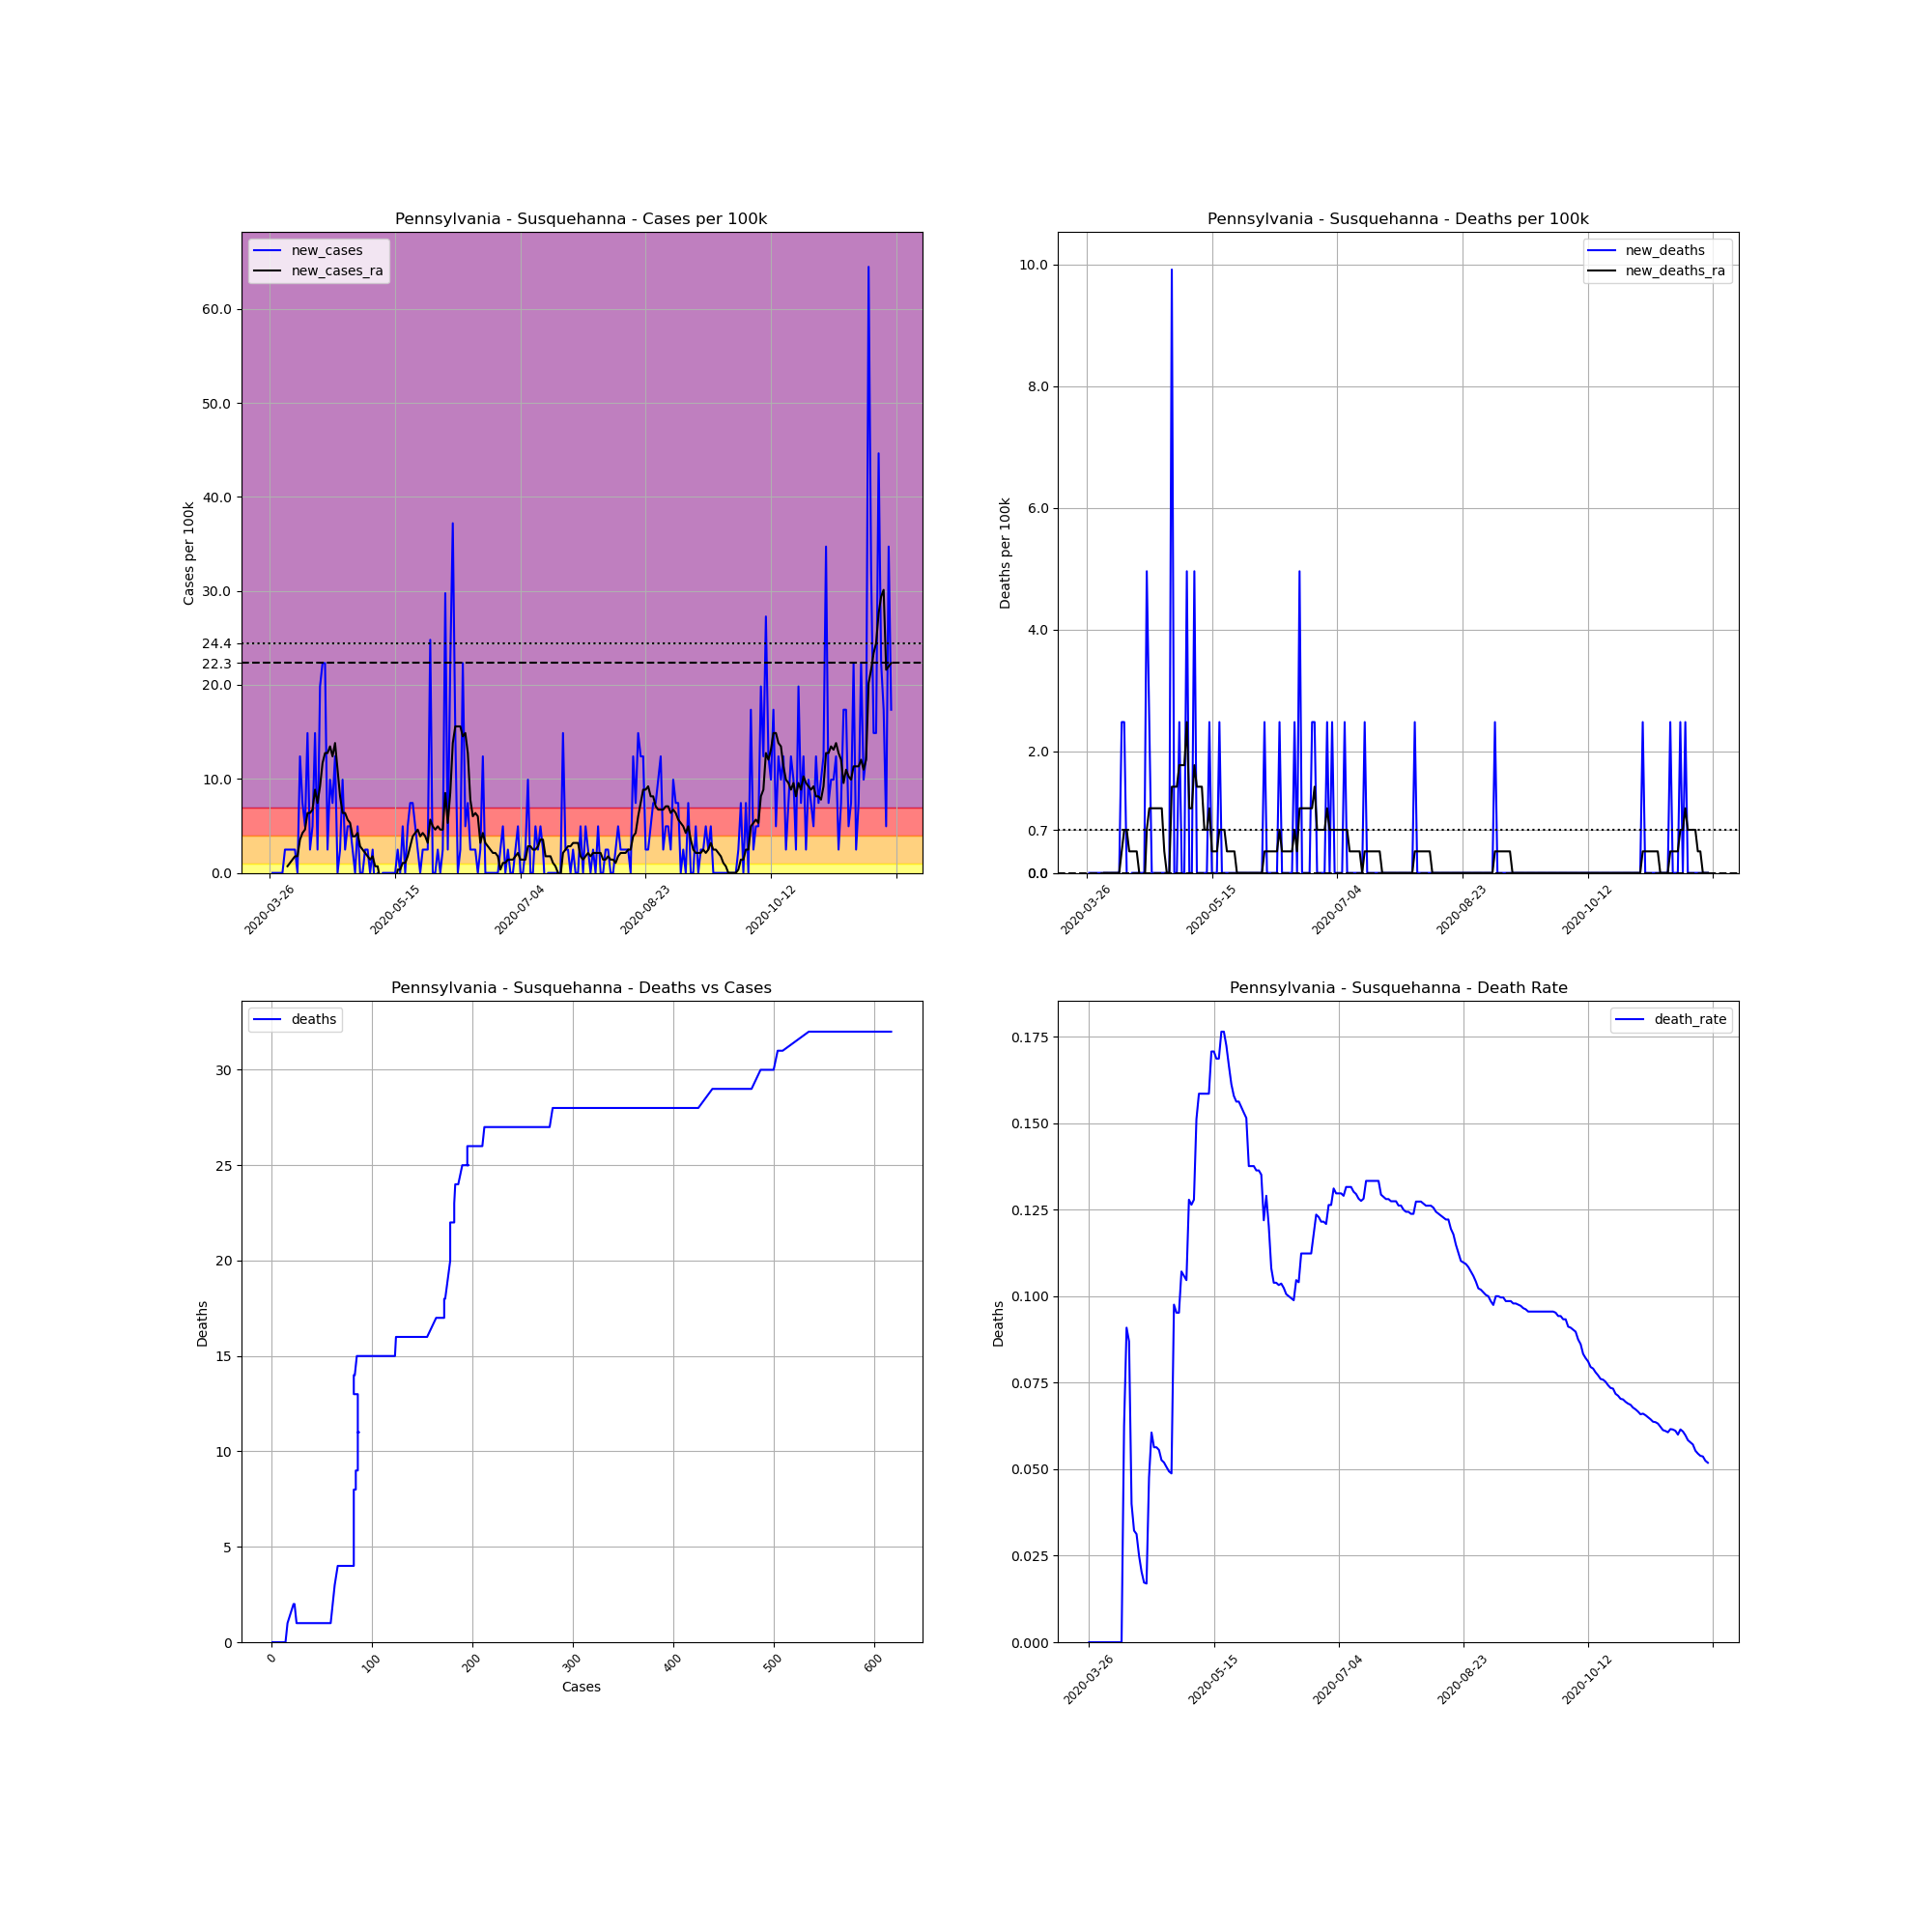

The table this chart was drawn from, first rows:
, date, county, state, fips, cases, deaths, COUNTY, STNAME, CTYNAME, POPESTIMATE2019, cases_per_100k, deaths_per_100k, death_rate, new_cases, new_deaths, new_cases_ra, new_deaths_ra
409552, 2020-03-26, Susquehanna, Pennsylvania, 42115, 1, 0.0, 115, Pennsylvania, Susquehanna, 40328, 2.48, 0.0, 0.0, , , , 
409553, 2020-03-27, Susquehanna, Pennsylvania, 42115, 1, 0.0, 115, Pennsylvania, Susquehanna, 40328, 2.48, 0.0, 0.0, 0.0, 0.0, , 
409554, 2020-03-28, Susquehanna, Pennsylvania, 42115, 1, 0.0, 115, Pennsylvania, Susquehanna, 40328, 2.48, 0.0, 0.0, 0.0, 0.0, , 
409555, 2020-03-29, Susquehanna, Pennsylvania, 42115, 1, 0.0, 115, Pennsylvania, Susquehanna, 40328, 2.48, 0.0, 0.0, 0.0, 0.0, , 
409556, 2020-03-30, Susquehanna, Pennsylvania, 42115, 1, 0.0, 115, Pennsylvania, Susquehanna, 40328, 2.48, 0.0, 0.0, 0.0, 0.0, , 
409557, 2020-03-31, Susquehanna, Pennsylvania, 42115, 1, 0.0, 115, Pennsylvania, Susquehanna, 40328, 2.48, 0.0, 0.0, 0.0, 0.0, , 
409558, 2020-04-01, Susquehanna, Pennsylvania, 42115, 2, 0.0, 115, Pennsylvania, Susquehanna, 40328, 4.959, 0.0, 0.0, 2.48, 0.0, , 
409559, 2020-04-02, Susquehanna, Pennsylvania, 42115, 3, 0.0, 115, Pennsylvania, Susquehanna, 40328, 7.439, 0.0, 0.0, 2.48, 0.0, 0.7085, 0.0
409560, 2020-04-03, Susquehanna, Pennsylvania, 42115, 4, 0.0, 115, Pennsylvania, Susquehanna, 40328, 9.919, 0.0, 0.0, 2.48, 0.0, 1.063, 0.0
409561, 2020-04-04, Susquehanna, Pennsylvania, 42115, 5, 0.0, 115, Pennsylvania, Susquehanna, 40328, 12.4, 0.0, 0.0, 2.48, 0.0, 1.417, 0.0
409562, 2020-04-05, Susquehanna, Pennsylvania, 42115, 6, 0.0, 115, Pennsylvania, Susquehanna, 40328, 14.88, 0.0, 0.0, 2.48, 0.0, 1.771, 0.0
409563, 2020-04-06, Susquehanna, Pennsylvania, 42115, 6, 0.0, 115, Pennsylvania, Susquehanna, 40328, 14.88, 0.0, 0.0, 0.0, 0.0, 1.771, 0.0
409564, 2020-04-07, Susquehanna, Pennsylvania, 42115, 11, 0.0, 115, Pennsylvania, Susquehanna, 40328, 27.28, 0.0, 0.0, 12.4, 0.0, 3.542, 0.0
409565, 2020-04-08, Susquehanna, Pennsylvania, 42115, 14, 0.0, 115, Pennsylvania, Susquehanna, 40328, 34.72, 0.0, 0.0, 7.439, 0.0, 4.251, 0.0
409566, 2020-04-09, Susquehanna, Pennsylvania, 42115, 16, 1.0, 115, Pennsylvania, Susquehanna, 40328, 39.67, 2.48, 0.0625, 4.959, 2.48, 4.605, 0.3542
409567, 2020-04-10, Susquehanna, Pennsylvania, 42115, 22, 2.0, 115, Pennsylvania, Susquehanna, 40328, 54.55, 4.959, 0.09091, 14.88, 2.48, 6.376, 0.7085
409568, 2020-04-11, Susquehanna, Pennsylvania, 42115, 23, 2.0, 115, Pennsylvania, Susquehanna, 40328, 57.03, 4.959, 0.08696, 2.48, 0.0, 6.376, 0.7085
409569, 2020-04-12, Susquehanna, Pennsylvania, 42115, 25, 1.0, 115, Pennsylvania, Susquehanna, 40328, 61.99, 2.48, 0.04, 4.959, -2.48, 6.731, 0.3542
409570, 2020-04-13, Susquehanna, Pennsylvania, 42115, 31, 1.0, 115, Pennsylvania, Susquehanna, 40328, 76.87, 2.48, 0.03226, 14.88, 0.0, 8.856, 0.3542
409571, 2020-04-14, Susquehanna, Pennsylvania, 42115, 32, 1.0, 115, Pennsylvania, Susquehanna, 40328, 79.35, 2.48, 0.03125, 2.48, 0.0, 7.439, 0.3542
409572, 2020-04-15, Susquehanna, Pennsylvania, 42115, 40, 1.0, 115, Pennsylvania, Susquehanna, 40328, 99.19, 2.48, 0.025, 19.84, 0.0, 9.21, 0.3542
409573, 2020-04-16, Susquehanna, Pennsylvania, 42115, 49, 1.0, 115, Pennsylvania, Susquehanna, 40328, 121.5, 2.48, 0.02041, 22.32, 0.0, 11.69, 0.0
409574, 2020-04-17, Susquehanna, Pennsylvania, 42115, 58, 1.0, 115, Pennsylvania, Susquehanna, 40328, 143.8, 2.48, 0.01724, 22.32, 0.0, 12.75, -0.3542
409575, 2020-04-18, Susquehanna, Pennsylvania, 42115, 59, 1.0, 115, Pennsylvania, Susquehanna, 40328, 146.3, 2.48, 0.01695, 2.48, 0.0, 12.75, -0.3542
409576, 2020-04-19, Susquehanna, Pennsylvania, 42115, 63, 3.0, 115, Pennsylvania, Susquehanna, 40328, 156.2, 7.439, 0.04762, 9.919, 4.959, 13.46, 0.7085
409577, 2020-04-20, Susquehanna, Pennsylvania, 42115, 66, 4.0, 115, Pennsylvania, Susquehanna, 40328, 163.7, 9.919, 0.06061, 7.439, 2.48, 12.4, 1.063
409578, 2020-04-21, Susquehanna, Pennsylvania, 42115, 71, 4.0, 115, Pennsylvania, Susquehanna, 40328, 176.1, 9.919, 0.05634, 12.4, 0.0, 13.82, 1.063
409579, 2020-04-22, Susquehanna, Pennsylvania, 42115, 71, 4.0, 115, Pennsylvania, Susquehanna, 40328, 176.1, 9.919, 0.05634, 0.0, 0.0, 10.98, 1.063
409580, 2020-04-23, Susquehanna, Pennsylvania, 42115, 72, 4.0, 115, Pennsylvania, Susquehanna, 40328, 178.5, 9.919, 0.05556, 2.48, 0.0, 8.147, 1.063
409581, 2020-04-24, Susquehanna, Pennsylvania, 42115, 76, 4.0, 115, Pennsylvania, Susquehanna, 40328, 188.5, 9.919, 0.05263, 9.919, 0.0, 6.376, 1.063
409582, 2020-04-25, Susquehanna, Pennsylvania, 42115, 77, 4.0, 115, Pennsylvania, Susquehanna, 40328, 190.9, 9.919, 0.05195, 2.48, 0.0, 6.376, 1.063
409583, 2020-04-26, Susquehanna, Pennsylvania, 42115, 79, 4.0, 115, Pennsylvania, Susquehanna, 40328, 195.9, 9.919, 0.05063, 4.959, 0.0, 5.668, 0.3542
409584, 2020-04-27, Susquehanna, Pennsylvania, 42115, 81, 4.0, 115, Pennsylvania, Susquehanna, 40328, 200.9, 9.919, 0.04938, 4.959, 0.0, 5.314, 0.0
409585, 2020-04-28, Susquehanna, Pennsylvania, 42115, 82, 4.0, 115, Pennsylvania, Susquehanna, 40328, 203.3, 9.919, 0.04878, 2.48, 0.0, 3.897, 0.0
409586, 2020-04-29, Susquehanna, Pennsylvania, 42115, 82, 8.0, 115, Pennsylvania, Susquehanna, 40328, 203.3, 19.84, 0.09756, 0.0, 9.919, 3.897, 1.417
409587, 2020-04-30, Susquehanna, Pennsylvania, 42115, 84, 8.0, 115, Pennsylvania, Susquehanna, 40328, 208.3, 19.84, 0.09524, 4.959, 0.0, 4.251, 1.417
409588, 2020-05-01, Susquehanna, Pennsylvania, 42115, 84, 8.0, 115, Pennsylvania, Susquehanna, 40328, 208.3, 19.84, 0.09524, 0.0, 0.0, 2.834, 1.417
409589, 2020-05-02, Susquehanna, Pennsylvania, 42115, 84, 9.0, 115, Pennsylvania, Susquehanna, 40328, 208.3, 22.32, 0.1071, 0.0, 2.48, 2.48, 1.771
409590, 2020-05-03, Susquehanna, Pennsylvania, 42115, 85, 9.0, 115, Pennsylvania, Susquehanna, 40328, 210.8, 22.32, 0.1059, 2.48, 0.0, 2.125, 1.771
409591, 2020-05-04, Susquehanna, Pennsylvania, 42115, 86, 9.0, 115, Pennsylvania, Susquehanna, 40328, 213.3, 22.32, 0.1047, 2.48, 0.0, 1.771, 1.771
409592, 2020-05-05, Susquehanna, Pennsylvania, 42115, 86, 11.0, 115, Pennsylvania, Susquehanna, 40328, 213.3, 27.28, 0.1279, 0.0, 4.959, 1.417, 2.48
409593, 2020-05-06, Susquehanna, Pennsylvania, 42115, 87, 11.0, 115, Pennsylvania, Susquehanna, 40328, 215.7, 27.28, 0.1264, 2.48, 0.0, 1.771, 1.063
409594, 2020-05-07, Susquehanna, Pennsylvania, 42115, 86, 11.0, 115, Pennsylvania, Susquehanna, 40328, 213.3, 27.28, 0.1279, -2.48, 0.0, 0.7085, 1.063
409595, 2020-05-08, Susquehanna, Pennsylvania, 42115, 86, 13.0, 115, Pennsylvania, Susquehanna, 40328, 213.3, 32.24, 0.1512, 0.0, 4.959, 0.7085, 1.771
409596, 2020-05-09, Susquehanna, Pennsylvania, 42115, 82, 13.0, 115, Pennsylvania, Susquehanna, 40328, 203.3, 32.24, 0.1585, -9.919, 0.0, -0.7085, 1.417
409597, 2020-05-10, Susquehanna, Pennsylvania, 42115, 82, 13.0, 115, Pennsylvania, Susquehanna, 40328, 203.3, 32.24, 0.1585, 0.0, 0.0, -1.063, 1.417
409598, 2020-05-11, Susquehanna, Pennsylvania, 42115, 82, 13.0, 115, Pennsylvania, Susquehanna, 40328, 203.3, 32.24, 0.1585, 0.0, 0.0, -1.417, 1.417
409599, 2020-05-12, Susquehanna, Pennsylvania, 42115, 82, 13.0, 115, Pennsylvania, Susquehanna, 40328, 203.3, 32.24, 0.1585, 0.0, 0.0, -1.417, 0.7085
409600, 2020-05-13, Susquehanna, Pennsylvania, 42115, 82, 13.0, 115, Pennsylvania, Susquehanna, 40328, 203.3, 32.24, 0.1585, 0.0, 0.0, -1.771, 0.7085
409601, 2020-05-14, Susquehanna, Pennsylvania, 42115, 82, 14.0, 115, Pennsylvania, Susquehanna, 40328, 203.3, 34.72, 0.1707, 0.0, 2.48, -1.417, 1.063
409602, 2020-05-15, Susquehanna, Pennsylvania, 42115, 82, 14.0, 115, Pennsylvania, Susquehanna, 40328, 203.3, 34.72, 0.1707, 0.0, 0.0, -1.417, 0.3542
409603, 2020-05-16, Susquehanna, Pennsylvania, 42115, 83, 14.0, 115, Pennsylvania, Susquehanna, 40328, 205.8, 34.72, 0.1687, 2.48, 0.0, 0.3542, 0.3542
409604, 2020-05-17, Susquehanna, Pennsylvania, 42115, 83, 14.0, 115, Pennsylvania, Susquehanna, 40328, 205.8, 34.72, 0.1687, 0.0, 0.0, 0.3542, 0.3542
409605, 2020-05-18, Susquehanna, Pennsylvania, 42115, 85, 15.0, 115, Pennsylvania, Susquehanna, 40328, 210.8, 37.2, 0.1765, 4.959, 2.48, 1.063, 0.7085
409606, 2020-05-19, Susquehanna, Pennsylvania, 42115, 85, 15.0, 115, Pennsylvania, Susquehanna, 40328, 210.8, 37.2, 0.1765, 0.0, 0.0, 1.063, 0.7085
409607, 2020-05-20, Susquehanna, Pennsylvania, 42115, 87, 15.0, 115, Pennsylvania, Susquehanna, 40328, 215.7, 37.2, 0.1724, 4.959, 0.0, 1.771, 0.7085
409608, 2020-05-21, Susquehanna, Pennsylvania, 42115, 90, 15.0, 115, Pennsylvania, Susquehanna, 40328, 223.2, 37.2, 0.1667, 7.439, 0.0, 2.834, 0.3542
409609, 2020-05-22, Susquehanna, Pennsylvania, 42115, 93, 15.0, 115, Pennsylvania, Susquehanna, 40328, 230.6, 37.2, 0.1613, 7.439, 0.0, 3.897, 0.3542
409610, 2020-05-23, Susquehanna, Pennsylvania, 42115, 95, 15.0, 115, Pennsylvania, Susquehanna, 40328, 235.6, 37.2, 0.1579, 4.959, 0.0, 4.251, 0.3542
409611, 2020-05-24, Susquehanna, Pennsylvania, 42115, 96, 15.0, 115, Pennsylvania, Susquehanna, 40328, 238, 37.2, 0.1562, 2.48, 0.0, 4.605, 0.3542
... 189 more rows
